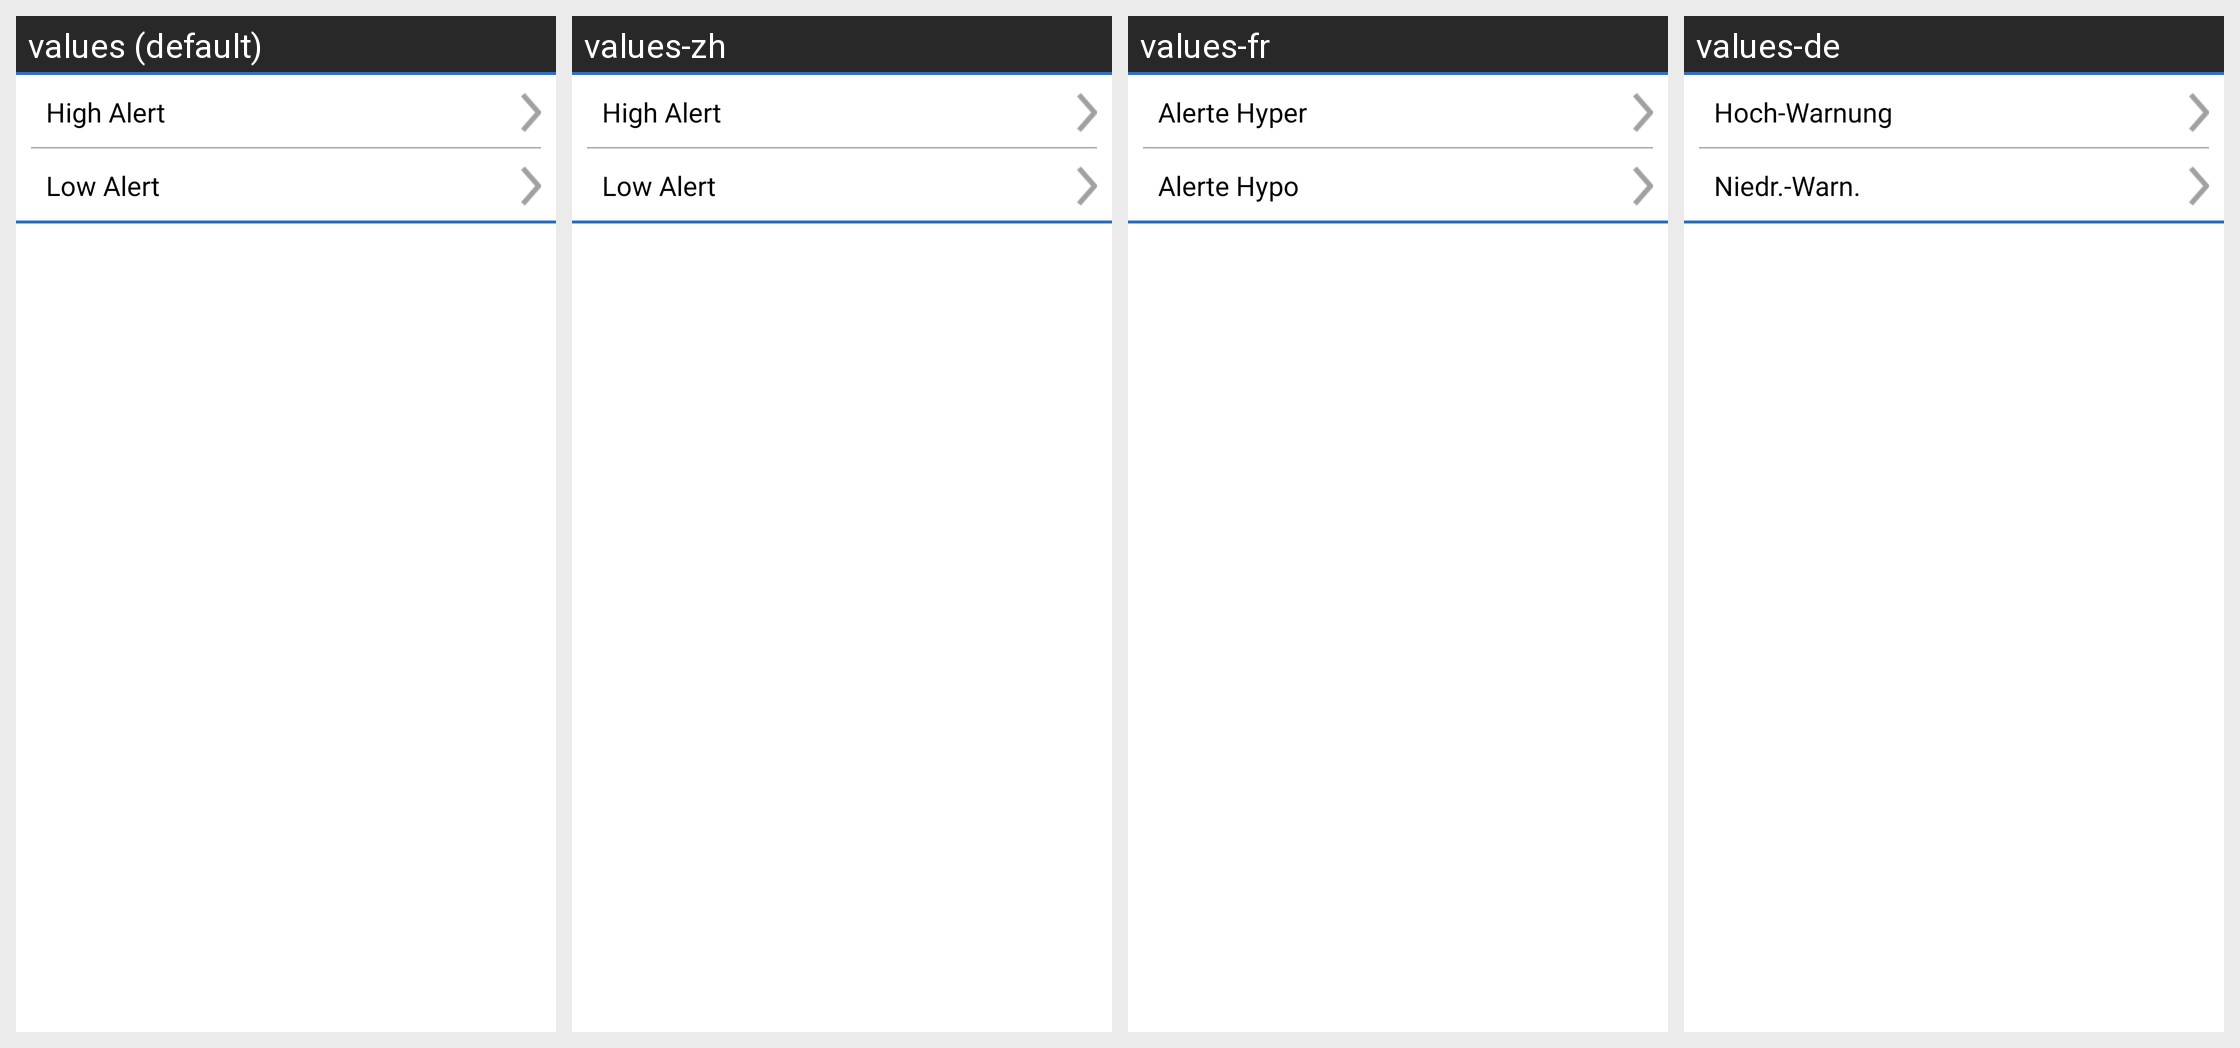

This grid shows one Android layout under several languages. Give, for every string resource on the screen, its name, the default text and each shown locale's text.
Android screen res/layout/layout_glucose_alarm_levels_without_header.xml rendered under 4 locales, left to right: values (default), values-zh, values-fr, values-de. Device: Nexus 5 (rendered at 1080×1920; each locale shown at half size, 540×960, under a caption strip naming it); theme Theme.MaterialComponents.DayNight.NoActionBar.
Other locales in the repository, not shown: values-cs, values-da, values-en-rGB, values-es, values-fi, values-it, values-nb, values-nl, values-pl, values-pt-rBR, values-ro, values-sv.
Strings drawn on this screen, with the default value and each locale's value (text and hints the layout hard-codes, and strings that could not be matched under every locale, appear in the picture but are not listed):

high_alert
  values: High Alert
  values-zh: High Alert  [not translated; the default value is used]
  values-fr: Alerte Hyper
  values-de: Hoch-Warnung

low_alert
  values: Low Alert
  values-zh: Low Alert  [not translated; the default value is used]
  values-fr: Alerte Hypo
  values-de: Niedr.-Warn.
